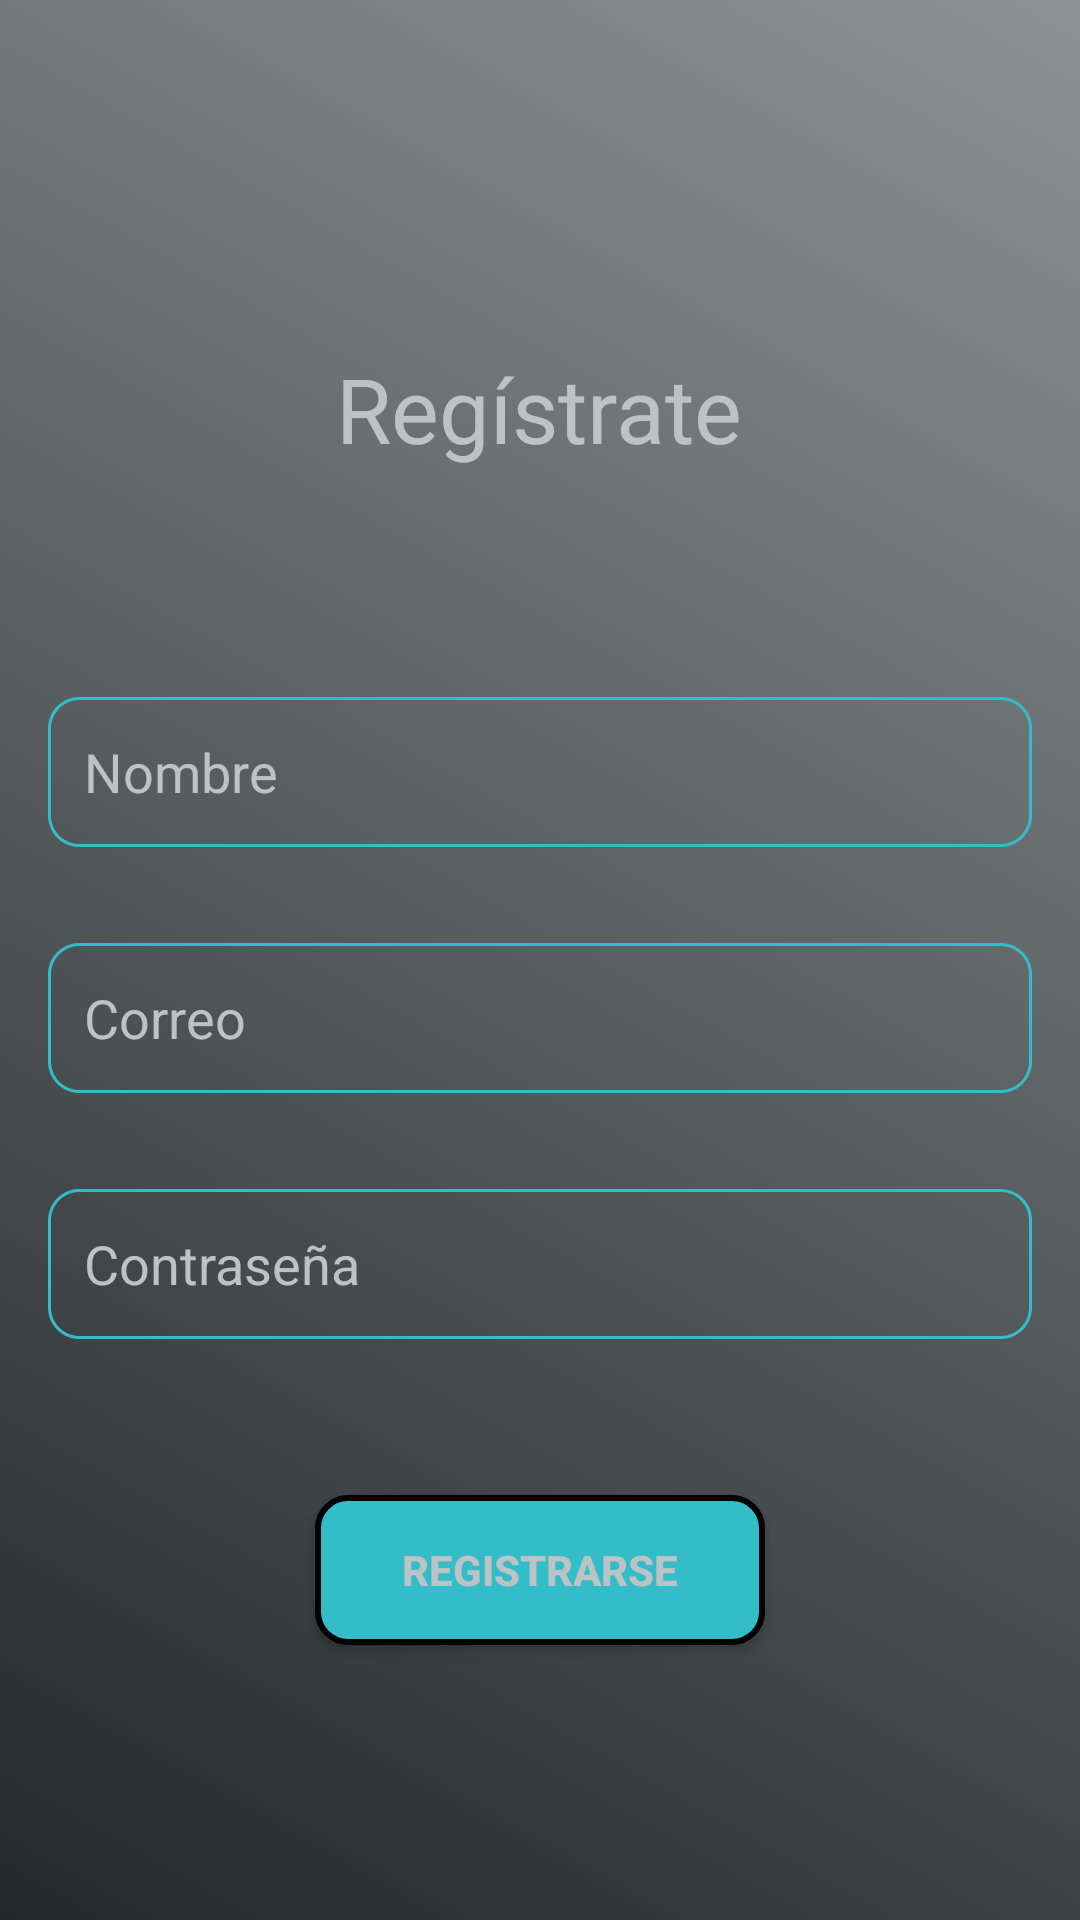

Produce the Android XML layout that renders to this screen, including the resource entries it uses.
<!-- AndroidManifest.xml: application theme Theme.Prueba_100 -->
<!-- res/layout/activity_register.xml -->
<?xml version="1.0" encoding="utf-8"?>
<LinearLayout xmlns:android="http://schemas.android.com/apk/res/android"
    xmlns:tools="http://schemas.android.com/tools"
    android:id="@+id/register"
    android:layout_width="match_parent"
    android:layout_height="match_parent"
    tools:context=".Register"
    android:background="@drawable/background_gradient"
    android:orientation="vertical"
    android:padding="16dp">

    <TextView
        android:id="@+id/headerText"
        android:layout_width="wrap_content"
        android:layout_height="wrap_content"
        android:text="Regístrate"
        android:textSize="30dp"
        android:textColor="@color/Grey"
        android:gravity="center"
        android:layout_marginTop="100dp"
        android:layout_gravity="center_horizontal"
        android:paddingBottom="16dp"/>

    <EditText
        android:id="@+id/etNameRegister"
        android:layout_width="match_parent"
        android:layout_height="50dp"
        android:hint="Nombre"
        android:textColor="@color/Grey"
        android:padding="12dp"
        android:textColorHint="@color/Grey"
        android:background="@drawable/rectangle"
        android:layout_marginTop="60dp"
        android:layout_marginBottom="12dp"/>

    <EditText
        android:id="@+id/etemailRegister"
        android:layout_width="match_parent"
        android:layout_height="50dp"
        android:hint="Correo"
        android:textColor="@color/Grey"
        android:inputType="textEmailAddress"
        android:padding="12dp"
        android:textColorHint="@color/Grey"
        android:background="@drawable/rectangle"
        android:layout_marginTop="20dp"
        android:layout_marginBottom="12dp"/>

    <EditText
        android:id="@+id/etpasswordRegister"
        android:layout_width="match_parent"
        android:layout_height="50dp"
        android:hint="Contraseña"
        android:textColor="@color/Grey"
        android:inputType="textPassword"
        android:padding="12dp"
        android:textColorHint="@color/Grey"
        android:background="@drawable/rectangle"
        android:layout_marginTop="20dp"
        android:layout_marginBottom="12dp"/>

    <Button
        android:id="@+id/btnregister"
        android:layout_width="150dp"
        android:layout_height="50dp"
        android:layout_gravity="center_horizontal"
        android:layout_marginTop="40dp"
        android:text="Registrarse"
        android:textStyle="bold"
        android:textColor="@color/Grey"
        android:background="@drawable/button"/>

</LinearLayout>
<!-- resources referenced by this layout -->
<resources>
  <color name="Grey">#BDC3C5</color>
  <!-- drawable background_gradient (drawable) -->
  <?xml version="1.0" encoding="utf-8"?>
  <selector xmlns:android="http://schemas.android.com/apk/res/android">
  
      
      <item android:state_pressed="true">
          <shape>
              <gradient
                  android:angle="45"
                  android:startColor="#8a8c8e"
                  android:endColor="#32393f"
                  android:type="linear" />
          </shape>
      </item>
  
      
      <item>
          <shape>
              <gradient
                  android:angle="45"
                  android:startColor="#23292b"
                  android:endColor="#8d9295"
                  android:type="linear" />
          </shape>
      </item>
  
  </selector>
  <!-- drawable button (drawable) -->
  <?xml version="1.0" encoding="utf-8"?>
  <shape xmlns:android="http://schemas.android.com/apk/res/android"
      android:shape="rectangle">
      <solid android:color="@color/blue_light" />
      <stroke
          android:width="2dp"
          android:color="@color/black" />
      <corners android:bottomLeftRadius="10dp"
          android:bottomRightRadius="10dp"
          android:topLeftRadius="10dp"
          android:topRightRadius="10dp"
          android:radius="10dp"/>
  
  </shape>
  <!-- drawable rectangle (drawable) -->
  <?xml version="1.0" encoding="utf-8"?>
  <shape xmlns:android="http://schemas.android.com/apk/res/android"
      android:shape="rectangle">
  
      <stroke
          android:width="1dp"
          android:dashWidth="@dimen/cardview_compat_inset_shadow"
          android:color="#33bdc9" />
      <solid android:color="@android:color/transparent"/>
      <corners android:radius="10dp"/>
  </shape>
  <style name="Theme.Prueba_100" parent="Base.Theme.Prueba_100" />
  <color name="blue_light">#33BDC9</color>
  <color name="black">#FF000000</color>
  <style name="Base.Theme.Prueba_100" parent="Theme.AppCompat.Light.NoActionBar">
          
          
      </style>
</resources>
